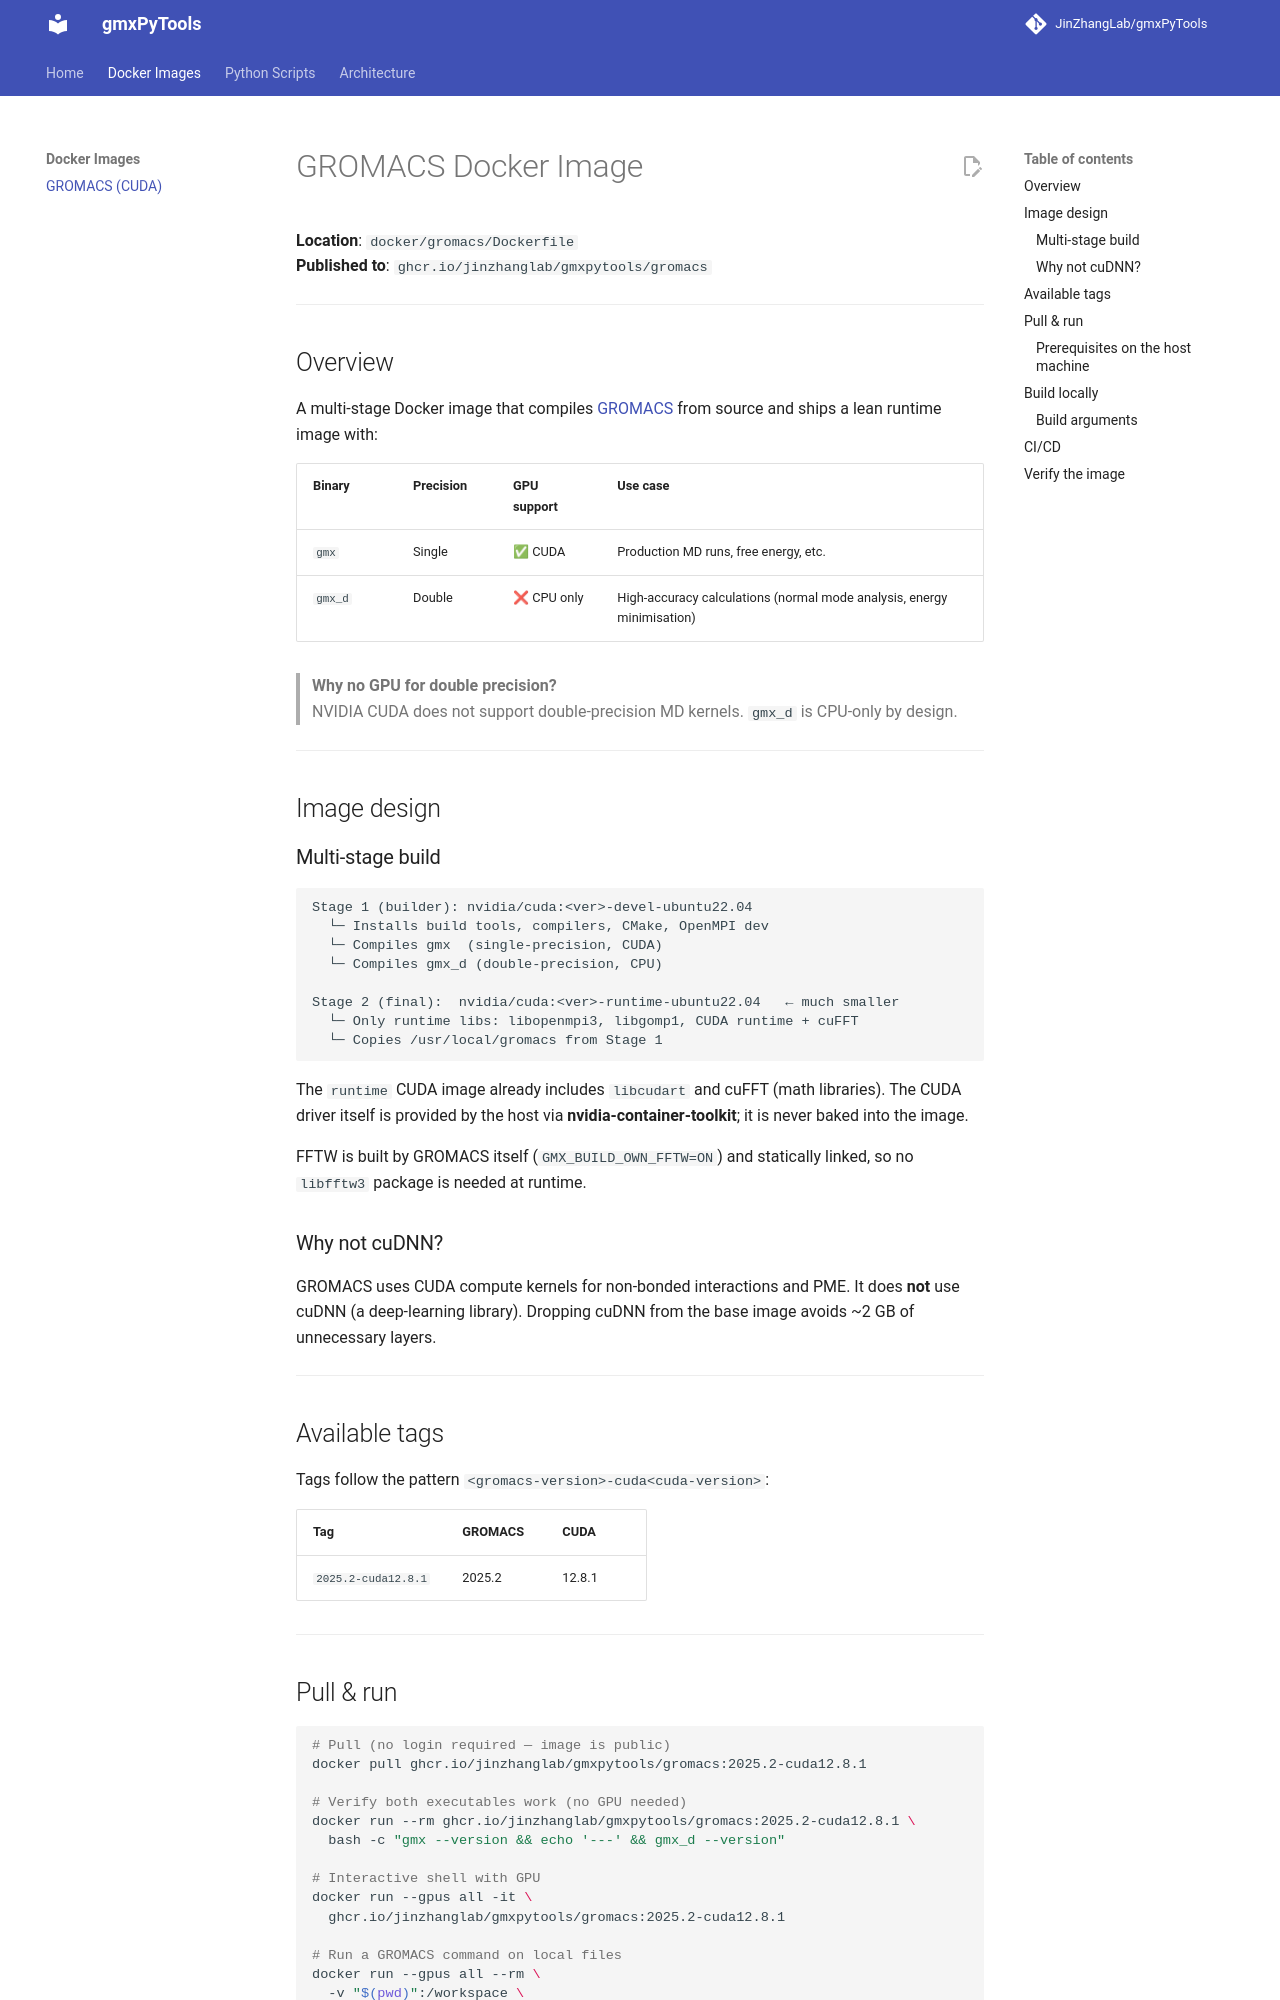

repository: JinZhangLab/gmxPyTools · page: docker/gromacs/index.html · generator: mkdocs

# GROMACS Docker Image

**Location**: `docker/gromacs/Dockerfile`  
**Published to**: `ghcr.io/jinzhanglab/gmxpytools/gromacs`

---

## Overview

A multi-stage Docker image that compiles [GROMACS](https://www.gromacs.org/) from source and ships a lean runtime image with:

| Binary  | Precision | GPU support | Use case |
|---------|-----------|-------------|----------|
| `gmx`   | Single    | ✅ CUDA     | Production MD runs, free energy, etc. |
| `gmx_d` | Double    | ❌ CPU only | High-accuracy calculations (normal mode analysis, energy minimisation) |

> **Why no GPU for double precision?**  
> NVIDIA CUDA does not support double-precision MD kernels. `gmx_d` is CPU-only by design.

---

## Image design

### Multi-stage build

```
Stage 1 (builder): nvidia/cuda:<ver>-devel-ubuntu22.04
  └─ Installs build tools, compilers, CMake, OpenMPI dev
  └─ Compiles gmx  (single-precision, CUDA)
  └─ Compiles gmx_d (double-precision, CPU)

Stage 2 (final):  nvidia/cuda:<ver>-runtime-ubuntu22.04   ← much smaller
  └─ Only runtime libs: libopenmpi3, libgomp1, CUDA runtime + cuFFT
  └─ Copies /usr/local/gromacs from Stage 1
```

The `runtime` CUDA image already includes `libcudart` and cuFFT (math libraries). The CUDA driver itself is provided by the host via **nvidia-container-toolkit**; it is never baked into the image.

FFTW is built by GROMACS itself (`GMX_BUILD_OWN_FFTW=ON`) and statically linked, so no `libfftw3` package is needed at runtime.

### Why not cuDNN?

GROMACS uses CUDA compute kernels for non-bonded interactions and PME. It does **not** use cuDNN (a deep-learning library). Dropping cuDNN from the base image avoids ~2 GB of unnecessary layers.

---

## Available tags

Tags follow the pattern `<gromacs-version>-cuda<cuda-version>`:

| Tag | GROMACS | CUDA |
|-----|---------|------|
| `2025.2-cuda12.8.1` | 2025.2 | 12.8.1 |

---
